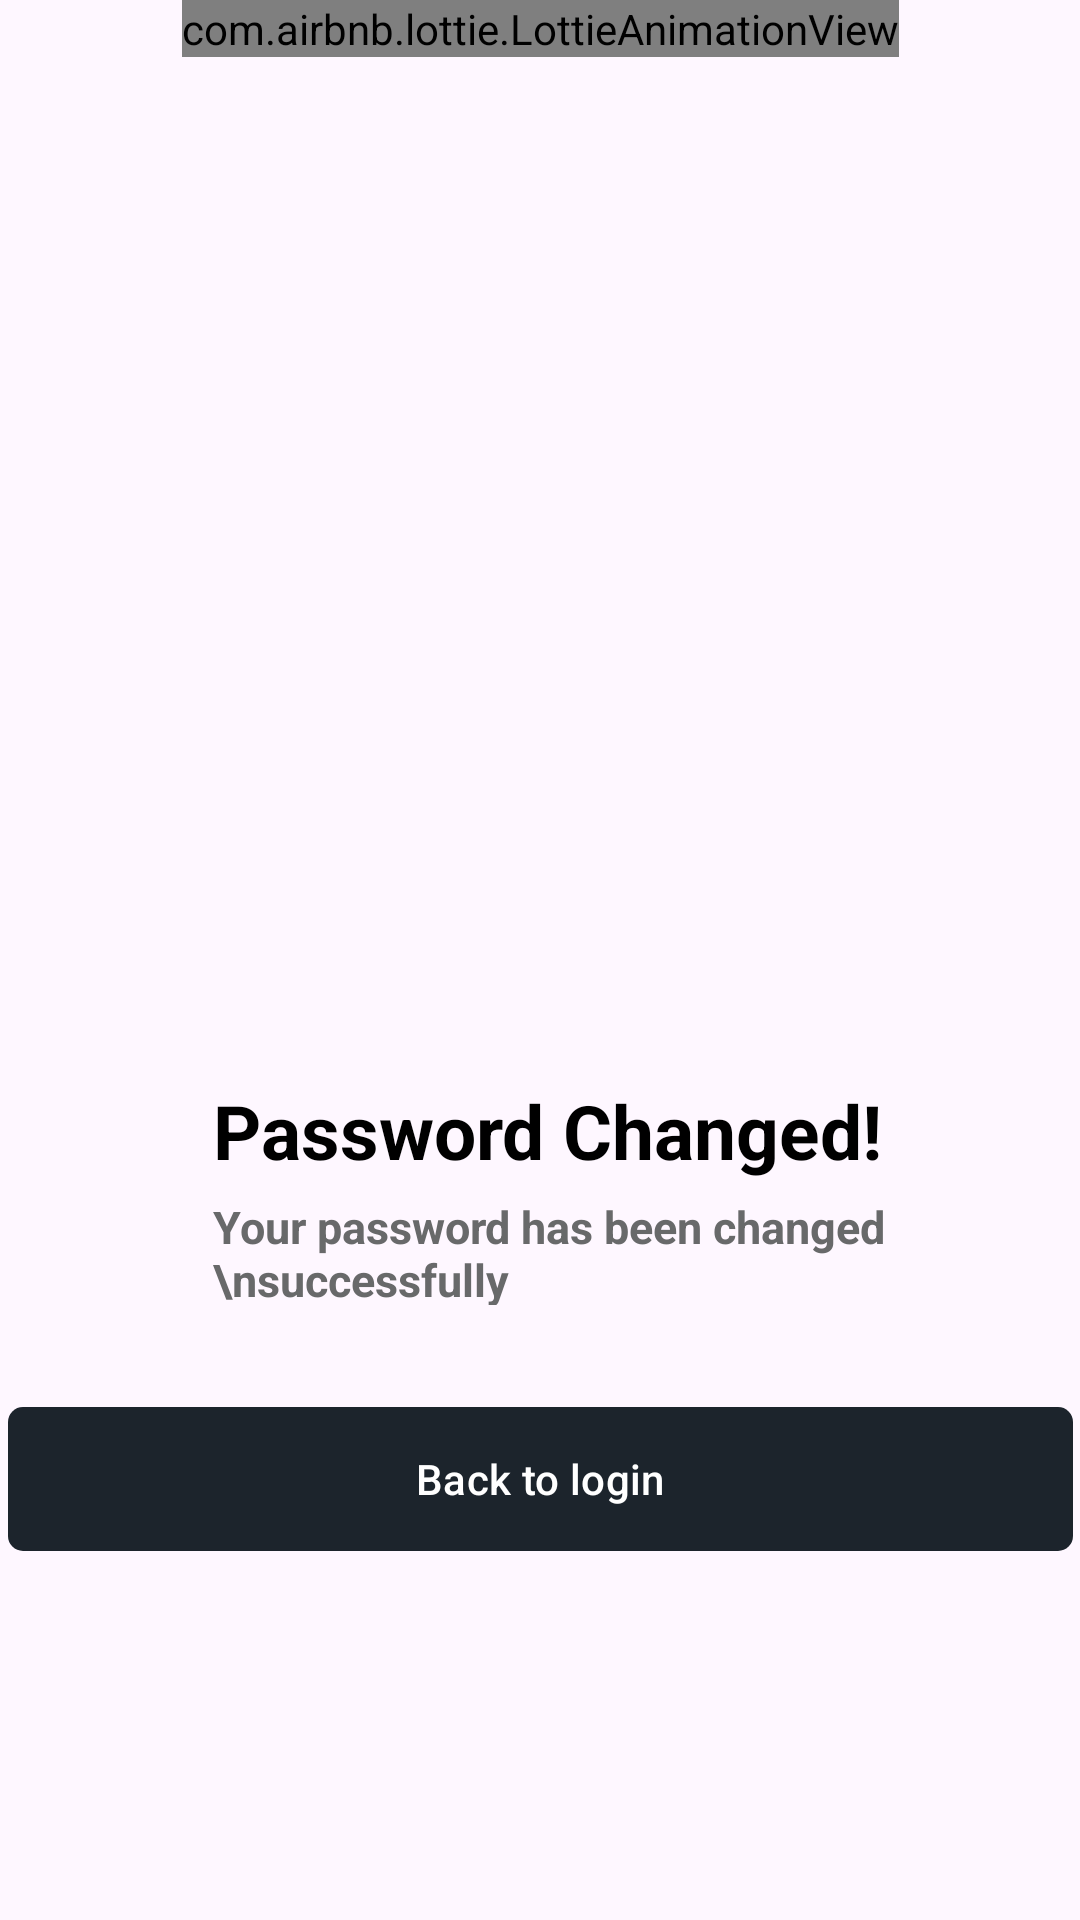

This screen was rendered from an Android layout file. Write that file and the resources it references.
<!-- AndroidManifest.xml: application theme Theme.Mvvm2 -->
<!-- res/layout/fragment_pass_changed.xml -->
<?xml version="1.0" encoding="utf-8"?>
<androidx.constraintlayout.widget.ConstraintLayout xmlns:android="http://schemas.android.com/apk/res/android"
    xmlns:app="http://schemas.android.com/apk/res-auto"
    xmlns:tools="http://schemas.android.com/tools"
    android:id="@+id/main"
    android:layout_width="match_parent"
    android:layout_height="match_parent"
    android:backgroundTint="@color/white"
    tools:ignore="HardcodedText">


    <View
        android:id="@+id/success_image"
        android:layout_width="0dp"
        android:layout_height="0dp"
        android:layout_weight="1"
        app:layout_constraintTop_toTopOf="parent"
        app:layout_constraintStart_toStartOf="parent"
        app:layout_constraintEnd_toEndOf="parent"
        android:layout_marginTop="200dp" />

    <com.airbnb.lottie.LottieAnimationView
        android:id="@+id/success_animation"
        android:layout_width="wrap_content"
        android:layout_height="wrap_content"
        app:layout_constraintTop_toTopOf="parent"
        app:layout_constraintStart_toStartOf="parent"
        app:layout_constraintEnd_toEndOf="parent"
        app:lottie_rawRes="@raw/animation"
        app:lottie_autoPlay="true"/>

    <RelativeLayout
        android:layout_width="232dp"
        android:layout_height="85dp"
        app:layout_constraintTop_toBottomOf="@id/success_image"
        app:layout_constraintStart_toStartOf="parent"
        app:layout_constraintEnd_toEndOf="parent"
        android:gravity="center"
        android:id="@+id/changed_layout"
        android:layout_marginTop="150dp">
        <TextView
            android:id="@+id/changed_header"
            android:layout_width="wrap_content"
            android:layout_height="wrap_content"
            android:text="Password Changed!"
            android:textColor="@color/black"
            android:textSize="25sp"
            android:textStyle="bold"
            android:layout_marginTop="10dp"
            android:layout_gravity="center"
            android:layout_marginStart="7dp"/>

        <TextView
            android:id="@+id/changed_body"
            android:layout_width="wrap_content"
            android:layout_height="wrap_content"
            android:layout_marginStart="7dp"
            android:text="Your password has been changed \nsuccessfully"
            android:textColor="@color/darkGray"
            android:textSize="15sp"
            android:textStyle="bold"
            android:layout_below="@+id/changed_header"
            android:layout_marginTop="5dp"/>

    </RelativeLayout>






    <com.google.android.material.button.MaterialButton
        android:id="@+id/back_to_login"
        android:layout_width="355dp"
        android:layout_height="56dp"
        android:layout_marginStart="162dp"
        android:layout_marginEnd="162dp"
        android:text="Back to login"
        android:textColor="@color/white"
        app:backgroundTint="@color/buttonBlack"
        app:circularflow_defaultRadius="0dp"
        app:cornerRadius="5dp"
        app:layout_constraintEnd_toEndOf="parent"
        app:layout_constraintStart_toStartOf="parent"
        app:layout_constraintTop_toBottomOf="@id/changed_layout"

        android:layout_marginTop="30dp">
    </com.google.android.material.button.MaterialButton>
















</androidx.constraintlayout.widget.ConstraintLayout>
<!-- resources referenced by this layout -->
<resources>
  <color name="black">#FF000000</color>
  <color name="buttonBlack">#1c242c</color>"
  <color name="darkGray">#68696A</color>"
  <color name="white">#FFFFFFFF</color>
  <style name="Theme.Mvvm2" parent="Base.Theme.Mvvm2" />
  <style name="Base.Theme.Mvvm2" parent="Theme.Material3.DayNight.NoActionBar">
          
          
      </style>
</resources>
